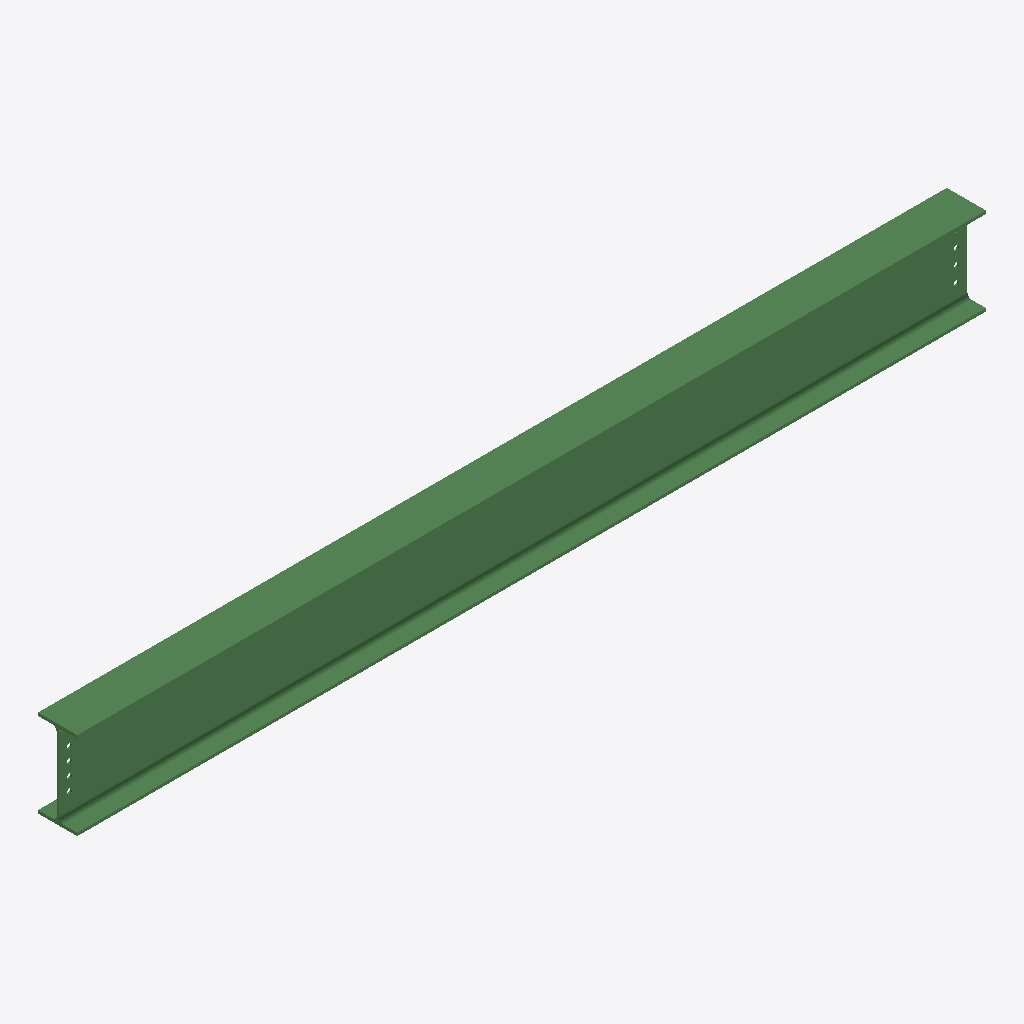
Isometric view of an IFC building model (IFC-SPF (STEP), schema IFC2X3, length unit millimetre), seen from the south-west, elements coloured by IFC class: 1 beam (green).
Extent 4.2 m × 0.2 m × 0.4 m (x, y, z). Storeys (1): Undefined at 0.00 m. Elements (1): 1 IfcBeam.

HEADER;
FILE_DESCRIPTION(('ViewDefinition[AISC_Steel_Detailing]','Option [BaseQuantities:Off]','Option [GridExport:On]','Option [Assemblies:Off]','Option [Bolts:On]','Option [Rebars:On]','Option [PourObjects:Off]','Option [Welds:On]','Option [SurfaceTreatments:On]','Option [LocationBy:0]','Option [ViewColors:Off]','Option [SectionedSpine:Off]','[2 more]'),'2;1');
FILE_NAME('b_1200_Qty_1.ifc','2026-05-16T11:53:15',('GIOVANNIPC\\gcorrea'),('Structural Designer'),'IFC Database version: Work','Tekla Structures 2020 Service Pack 5, IFC Export','');
FILE_SCHEMA(('IFC2X3'));
ENDSEC;
DATA;
#37=IFCPROJECT('2G7ZFDNE16yBDU14FA92Me',#5,'Proyecto',$,$,$,$,(#11),#36);
#39=IFCSITE('2xvEzEinjBTea80yOTcujY',#5,'Obra',$,$,#38,$,$,.ELEMENT.,$,$,$,$,$);
#41=IFCBUILDING('3ajG9Gknv1HQoFW9JW_MHS',#5,'Undefined',$,$,#40,$,$,.ELEMENT.,$,$,$);
#43=IFCBUILDINGSTOREY('29hdEUCErFze9E_VIAceOd',#5,'Undefined',$,$,#42,$,$,.ELEMENT.,0.0);
#69=IFCBEAM('2XlP5f4svDWRR85ymAIfpt',#44,'BEAM','IPE400','IPE400',#47,#68,'IDa1bd9169-136e-4d81-b6c8-17cc0a4a9cf7');
ENDSEC;
